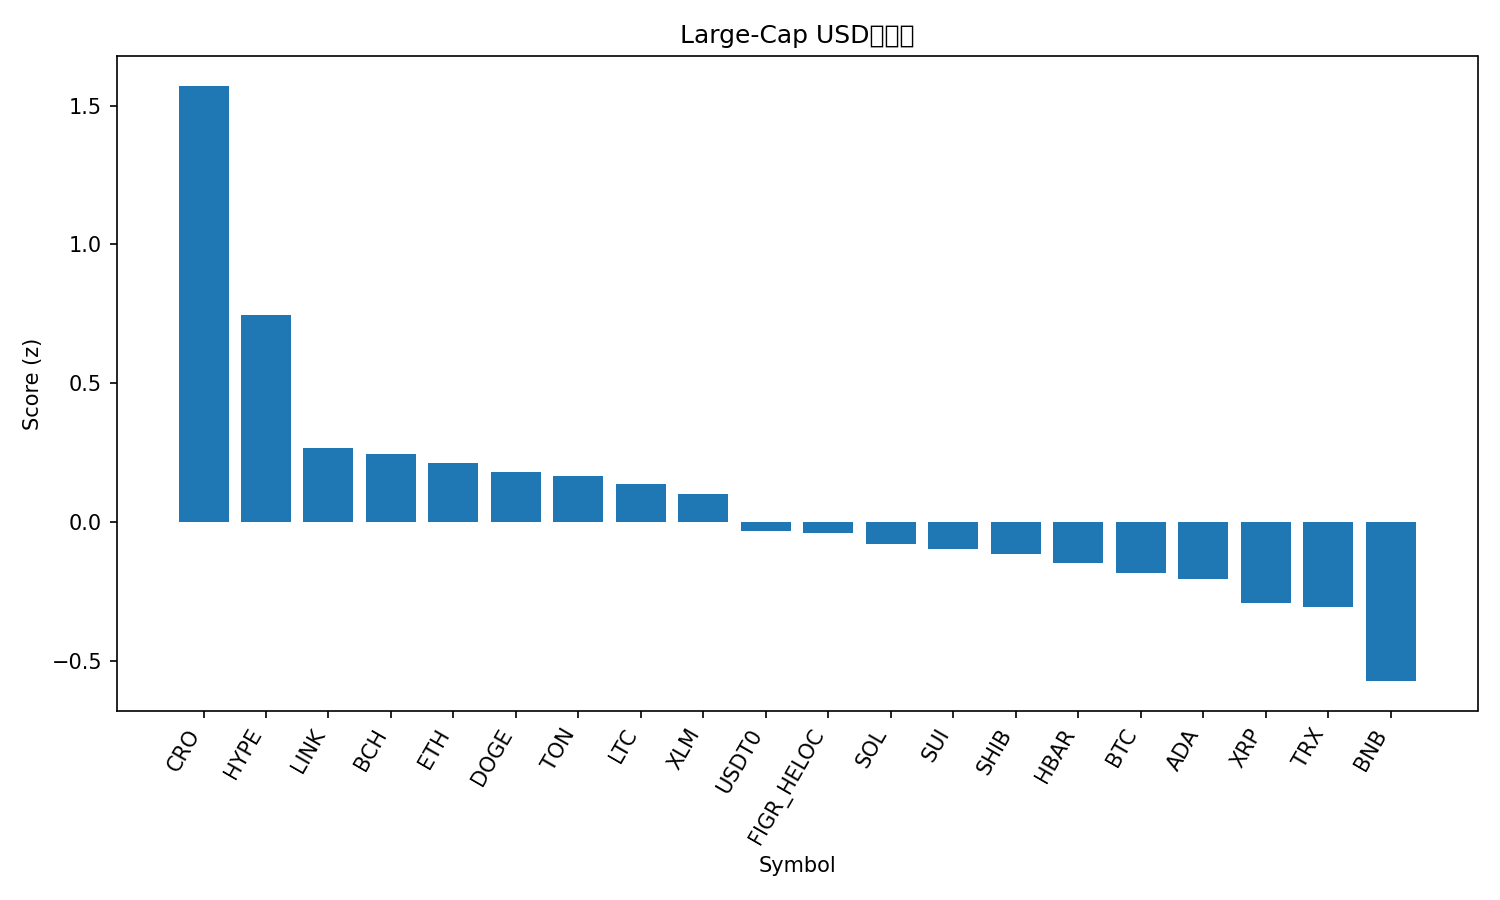

Data behind this chart, as committed beside it:
rank, name, symbol, price, pct_1h, pct_24h, pct_7d, pct_1h_vs_btc, pct_24h_vs_btc, pct_7d_vs_btc, market_cap_rank, market_cap, volume_usd, score
1, Cronos, CRO, 0.1898, 1.326, 3.464, -18.63, 1.16, 4.983, -12.88, 34, 6609641823, 103630683, 1.571
2, Hyperliquid, HYPE, 43.29, 0.5805, 5.693, -23.69, 0.415, 7.212, -17.95, 18, 11721498199, 1099924219, 0.7477
3, Chainlink, LINK, 20.59, 0.7155, -1.088, -13.94, 0.55, 0.4314, -8.198, 14, 13957333958, 1080374421, 0.2685
4, Bitcoin Cash, BCH, 544.4, 0.6116, -1.289, -9.66, 0.4462, 0.2305, -3.916, 22, 10840846669, 408477755, 0.2472
5, Ethereum, ETH, 3958, 0.5604, -0.7045, -12.72, 0.395, 0.8146, -6.977, 2, 477220400025, 54753326976, 0.2142
6, Dogecoin, DOGE, 0.2271, 0.7628, -1.559, -16.49, 0.5974, -0.04024, -10.74, 9, 34271478712, 3735263237, 0.1794
7, Toncoin, TON, 2.72, 0.6092, -1.087, -12.82, 0.4437, 0.4325, -7.079, 31, 6932318010, 177693025, 0.1659
8, Litecoin, LTC, 103.5, 0.4953, -0.8003, -10.5, 0.3298, 0.7188, -4.751, 28, 7888427763, 542010218, 0.1374
9, Stellar, XLM, 0.3538, 0.5643, -2.08, -8.703, 0.3988, -0.561, -2.959, 20, 11268899380, 262942518, 0.1021
10, USDT0, USDT0, 1.001, -0.003461, 0.06023, 0.07405, -0.1689, 1.579, 5.819, 30, 7333414338, 885842985, -0.03322
11, Figure Heloc, FIGR_HELOC, 1.007, 0.0, 0.6733, -2.83, -0.1655, 2.192, 2.915, 17, 12764217879, 19660611, -0.03897
12, Solana, SOL, 196.3, 0.7109, -2.503, -18.32, 0.5454, -0.9835, -12.58, 6, 106724100713, 11518282797, -0.07748
13, Sui, SUI, 3.15, 0.5014, -1.532, -14.52, 0.3359, -0.01253, -8.772, 21, 11236413748, 1571507185, -0.09576
14, Shiba Inu, SHIB, 1.171e-05, 0.3507, -1.424, -9.666, 0.1852, 0.09535, -3.922, 32, 6896954547, 220695497, -0.1153
15, Hedera, HBAR, 0.2099, 0.4706, -2.141, -12.2, 0.3051, -0.6218, -6.457, 25, 8891887896, 272592720, -0.148
16, Bitcoin, BTC, 109314, 0.1655, -1.519, -5.745, 0.0, 0.0, 0.0, 1, 2176283048427, 71127714822, -0.1838
17, Cardano, ADA, 0.774, 0.4787, -2.052, -14.65, 0.3132, -0.5334, -8.907, 11, 28240960371, 1785429040, -0.2056
18, XRP, XRP, 2.74, 0.3782, -3.118, -9.052, 0.2128, -1.599, -3.308, 4, 163556177042, 9248204586, -0.2927
19, TRON, TRX, 0.3345, -0.09115, -0.1573, -3.64, -0.2566, 1.362, 2.105, 10, 31642812186, 882035246, -0.3057
20, BNB, BNB, 941.9, 0.2641, -4.879, -5.082, 0.09859, -3.36, 0.6627, 5, 130987743864, 3335407723, -0.5721
21, Avalanche, AVAX, 27.5, 0.2994, -9.033, -19.64, 0.1339, -7.514, -13.9, 19, 11616792676, 1443920119, -1.626
